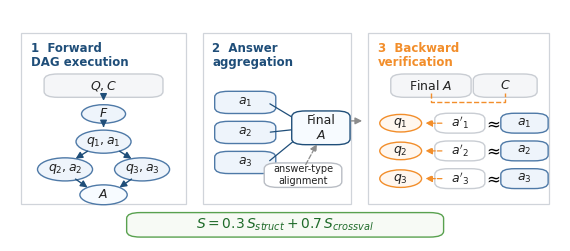
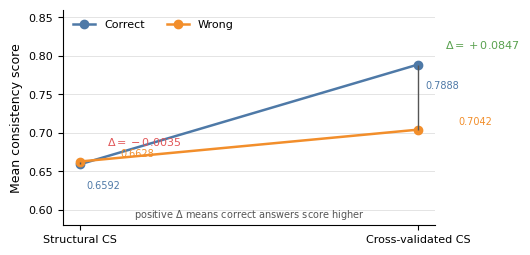
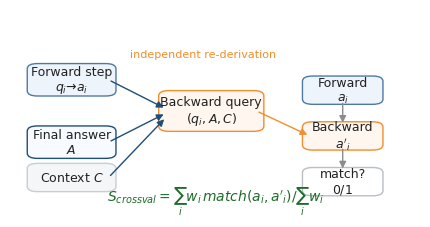
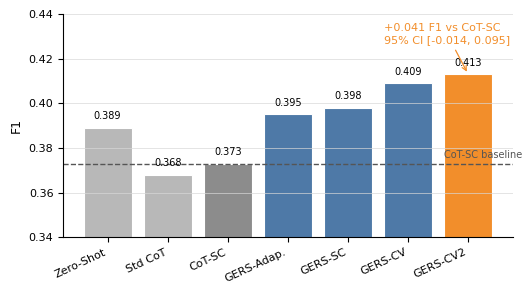
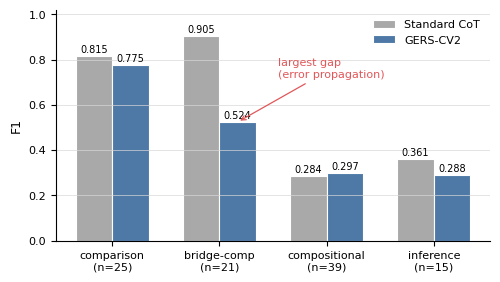

These charts were generated, in order, by the following Python code:
"""Generate publication-style figures for the GERS paper.

The script writes both PNG and PDF versions under docs/figures/:
image1: overall framework
image2: consistency-score discrimination
image3: bidirectional verification unit
image4: HotpotQA main F1 comparison
image5: 2Wiki per-type boundary analysis
"""

from pathlib import Path

import matplotlib

matplotlib.use("Agg")
import matplotlib.pyplot as plt
import numpy as np
from matplotlib.patches import Circle, FancyArrowPatch, FancyBboxPatch, Rectangle


OUT = Path("docs/figures")
OUT.mkdir(parents=True, exist_ok=True)

BLUE = "#4E79A7"
BLUE_DARK = "#1F4E79"
ORANGE = "#F28E2B"
GREEN = "#59A14F"
RED = "#E15759"
GRAY = "#8C8C8C"
LIGHT_GRAY = "#F5F6F8"
TEXT = "#222222"

plt.rcParams.update(
    {
        "font.family": "DejaVu Sans",
        "font.size": 9,
        "axes.labelsize": 9,
        "axes.titlesize": 10,
        "xtick.labelsize": 8,
        "ytick.labelsize": 8,
        "legend.fontsize": 8,
        "figure.dpi": 180,
        "savefig.dpi": 300,
        "axes.spines.top": False,
        "axes.spines.right": False,
    }
)


def save(fig, name: str):
    fig.savefig(OUT / f"{name}.png", bbox_inches="tight", facecolor="white")
    fig.savefig(OUT / f"{name}.pdf", bbox_inches="tight", facecolor="white")
    plt.close(fig)
    print(f"generated {OUT / (name + '.png')} and .pdf")


def rounded_box(ax, xy, w, h, text, fc="white", ec=GRAY, color=TEXT, lw=1.0, fontsize=9):
    box = FancyBboxPatch(
        xy,
        w,
        h,
        boxstyle="round,pad=0.018,rounding_size=0.025",
        facecolor=fc,
        edgecolor=ec,
        linewidth=lw,
    )
    ax.add_patch(box)
    ax.text(xy[0] + w / 2, xy[1] + h / 2, text, ha="center", va="center", fontsize=fontsize, color=color)
    return box


def arrow(ax, start, end, color=GRAY, lw=1.0, style="-|>", ls="-"):
    arr = FancyArrowPatch(
        start,
        end,
        arrowstyle=style,
        mutation_scale=10,
        linewidth=lw,
        color=color,
        linestyle=ls,
        shrinkA=2,
        shrinkB=2,
    )
    ax.add_patch(arr)
    return arr


def node(ax, xy, label, fc="#EEF4FB", ec=BLUE, color=TEXT, r=0.055, fontsize=9):
    c = Circle(xy, r, facecolor=fc, edgecolor=ec, linewidth=1.0)
    ax.add_patch(c)
    ax.text(xy[0], xy[1], label, ha="center", va="center", fontsize=fontsize, color=color)
    return c


def panel_label(ax, x, y, text, color=TEXT):
    ax.text(x, y, text, ha="left", va="top", fontsize=8.5, fontweight="bold", color=color, linespacing=1.05)


def figure1_framework():
    fig, ax = plt.subplots(figsize=(7.1, 3.0))
    ax.set_axis_off()
    ax.set_xlim(0, 1)
    ax.set_ylim(0, 1)

    panels = [
        (0.02, 0.16, 0.30, 0.74, "1  Forward\nDAG execution", BLUE_DARK),
        (0.35, 0.16, 0.27, 0.74, "2  Answer\naggregation", BLUE_DARK),
        (0.65, 0.16, 0.33, 0.74, "3  Backward\nverification", ORANGE),
    ]
    for x, y, w, h, title, col in panels:
        ax.add_patch(Rectangle((x, y), w, h, facecolor="white", edgecolor="#D0D4DA", linewidth=0.9))
        panel_label(ax, x + 0.018, y + h - 0.04, title, col)

    # Panel 1: DAG
    rounded_box(ax, (0.08, 0.64), 0.18, 0.065, "$Q, C$", fc=LIGHT_GRAY, ec="#C9CDD3")
    node(ax, (0.17, 0.55), "$F$", r=0.040)
    node(ax, (0.17, 0.43), "$q_1, a_1$", r=0.050)
    node(ax, (0.10, 0.31), "$q_2, a_2$", r=0.050)
    node(ax, (0.24, 0.31), "$q_3, a_3$", r=0.050)
    node(ax, (0.17, 0.20), "$A$", fc="#F7FBFF", r=0.043)
    for s, e in [((0.17, 0.64), (0.17, 0.595)), ((0.17, 0.51), (0.17, 0.48)), ((0.145, 0.395), (0.115, 0.35)), ((0.195, 0.395), (0.225, 0.35)), ((0.115, 0.275), (0.145, 0.225)), ((0.225, 0.275), (0.195, 0.225))]:
        arrow(ax, s, e, color=BLUE_DARK, lw=1.0)

    # Panel 2: aggregation
    for i, y in enumerate([0.60, 0.47, 0.34], start=1):
        rounded_box(ax, (0.39, y - 0.03), 0.075, 0.06, f"$a_{i}$", fc="#EEF4FB", ec=BLUE)
        arrow(ax, (0.468, y), (0.545, 0.49), color=BLUE_DARK, lw=0.9)
    rounded_box(ax, (0.53, 0.435), 0.07, 0.11, "Final\n$A$", fc="#F7FBFF", ec=BLUE_DARK)
    rounded_box(ax, (0.48, 0.25), 0.105, 0.07, "answer-type\nalignment", fc="white", ec="#B9BDC4", fontsize=7)
    arrow(ax, (0.535, 0.32), (0.56, 0.43), color=GRAY, lw=0.9, ls="--")

    # Panel 3: backward verification
    rounded_box(ax, (0.71, 0.64), 0.11, 0.065, "Final $A$", fc=LIGHT_GRAY, ec="#C9CDD3")
    rounded_box(ax, (0.86, 0.64), 0.08, 0.065, "$C$", fc=LIGHT_GRAY, ec="#C9CDD3")
    ax.plot([0.765, 0.765, 0.90, 0.90], [0.64, 0.60, 0.60, 0.64], color=ORANGE, lw=1.0, ls="--")
    for i, y in enumerate([0.51, 0.39, 0.27], start=1):
        node(ax, (0.71, y), f"$q_{i}$", r=0.038, fc="#FFF7EF", ec=ORANGE)
        rounded_box(ax, (0.79, y - 0.025), 0.055, 0.05, f"$a'_{i}$", fc="white", ec="#C9CDD3")
        rounded_box(ax, (0.91, y - 0.025), 0.05, 0.05, f"$a_{i}$", fc="#EEF4FB", ec=BLUE)
        ax.text(0.875, y, r"$\approx$", ha="center", va="center", fontsize=12)
        arrow(ax, (0.79, y), (0.75, y), color=ORANGE, lw=0.9, ls="--")
    arrow(ax, (0.615, 0.52), (0.645, 0.52), color=GRAY, lw=1.0)

    rounded_box(
        ax,
        (0.23, 0.035),
        0.54,
        0.07,
        r"$S = 0.3\,S_{struct} + 0.7\,S_{crossval}$",
        fc="#F7FAF5",
        ec=GREEN,
        color="#1F6B2A",
        fontsize=10,
    )
    save(fig, "image1")


def figure2_cs_discrimination():
    fig, ax = plt.subplots(figsize=(4.8, 2.8))
    schemes = ["Structural CS", "Cross-validated CS"]
    correct = np.array([0.6592, 0.7888])
    wrong = np.array([0.6628, 0.7042])
    x = np.arange(2)

    ax.plot(x, correct, marker="o", color=BLUE, lw=1.8, label="Correct")
    ax.plot(x, wrong, marker="o", color=ORANGE, lw=1.8, label="Wrong")
    display_delta = [-0.0035, 0.0847]
    for xi, c, w, delta in zip(x, correct, wrong, display_delta):
        ax.vlines(xi, min(c, w), max(c, w), color="#555555", lw=1.0)
        ax.text(xi + 0.08, max(c, w) + 0.020, f"$\\Delta={delta:+.4f}$", fontsize=8, color=GREEN if delta > 0 else RED)
        ax.text(xi + 0.02, c - 0.032, f"{c:.4f}", fontsize=7, color=BLUE, ha="left")
        ax.text(xi + 0.12, w + 0.006, f"{w:.4f}", fontsize=7, color=ORANGE, ha="left")

    ax.set_xticks(x)
    ax.set_xticklabels(schemes)
    ax.set_ylabel("Mean consistency score")
    ax.set_ylim(0.58, 0.86)
    ax.grid(axis="y", color="#D8D8D8", lw=0.6, alpha=0.8)
    ax.legend(frameon=False, loc="upper left", ncol=2)
    ax.text(0.5, 0.585, "positive $\\Delta$ means correct answers score higher", ha="center", va="bottom", fontsize=7, color="#555555")
    save(fig, "image2")


def figure3_verification_unit():
    fig, ax = plt.subplots(figsize=(5.3, 2.7))
    ax.set_axis_off()
    ax.set_xlim(0, 1)
    ax.set_ylim(0, 1)

    rounded_box(ax, (0.06, 0.60), 0.18, 0.12, "Forward step\n$q_i \u2192 a_i$", fc="#EEF4FB", ec=BLUE)
    rounded_box(ax, (0.06, 0.30), 0.18, 0.12, "Final answer\n$A$", fc="#F7FBFF", ec=BLUE_DARK)
    rounded_box(ax, (0.06, 0.14), 0.18, 0.10, "Context $C$", fc=LIGHT_GRAY, ec="#C9CDD3")

    rounded_box(ax, (0.38, 0.43), 0.22, 0.16, "Backward query\n$(q_i, A, C)$", fc="#FFF7EF", ec=ORANGE)
    rounded_box(ax, (0.73, 0.56), 0.16, 0.10, "Forward\n$a_i$", fc="#EEF4FB", ec=BLUE)
    rounded_box(ax, (0.73, 0.34), 0.16, 0.10, "Backward\n$a'_i$", fc="#FFF7EF", ec=ORANGE)
    rounded_box(ax, (0.73, 0.12), 0.16, 0.10, "match?\n$0/1$", fc="white", ec="#B9BDC4")

    arrow(ax, (0.24, 0.66), (0.38, 0.52), BLUE_DARK)
    arrow(ax, (0.24, 0.36), (0.38, 0.50), BLUE_DARK)
    arrow(ax, (0.24, 0.19), (0.38, 0.48), BLUE_DARK)
    arrow(ax, (0.60, 0.51), (0.73, 0.39), ORANGE)
    arrow(ax, (0.81, 0.56), (0.81, 0.44), GRAY)
    arrow(ax, (0.81, 0.34), (0.81, 0.22), GRAY)
    ax.text(0.47, 0.77, "independent re-derivation", ha="center", fontsize=8, color=ORANGE)
    ax.text(0.50, 0.08, r"$S_{crossval}=\sum_i w_i\,match(a_i,a'_i) / \sum_i w_i$", ha="center", fontsize=10, color="#1F6B2A")
    save(fig, "image3")


def figure4_main_results():
    fig, ax = plt.subplots(figsize=(5.8, 2.9))
    methods = ["Zero-Shot", "Std CoT", "CoT-SC", "GERS-Adap.", "GERS-SC", "GERS-CV", "GERS-CV2"]
    f1 = np.array([0.389, 0.368, 0.373, 0.395, 0.398, 0.409, 0.413])
    colors = ["#B8B8B8", "#B8B8B8", "#8C8C8C", BLUE, BLUE, BLUE, ORANGE]
    x = np.arange(len(methods))
    ax.bar(x, f1, color=colors, edgecolor="white", linewidth=0.8)
    ax.axhline(0.373, color="#555555", lw=1.0, ls="--")
    ax.text(len(methods) - 0.1, 0.3745, "CoT-SC baseline", va="bottom", ha="right", fontsize=7, color="#555555")
    for xi, yi in zip(x, f1):
        ax.text(xi, yi + 0.003, f"{yi:.3f}", ha="center", va="bottom", fontsize=7)
    ax.annotate(
        "+0.041 F1 vs CoT-SC\n95% CI [-0.014, 0.095]",
        xy=(6, 0.413),
        xytext=(4.6, 0.427),
        ha="left",
        fontsize=8,
        color=ORANGE,
        arrowprops=dict(arrowstyle="->", color=ORANGE, lw=0.9),
    )
    ax.set_ylabel("F1")
    ax.set_ylim(0.34, 0.44)
    ax.set_xticks(x)
    ax.set_xticklabels(methods, rotation=25, ha="right")
    ax.grid(axis="y", color="#D8D8D8", lw=0.6, alpha=0.8)
    save(fig, "image4")


def figure5_2wiki_boundary():
    fig, ax = plt.subplots(figsize=(5.6, 3.0))
    types = ["comparison\n(n=25)", "bridge-comp\n(n=21)", "compositional\n(n=39)", "inference\n(n=15)"]
    cot = np.array([0.815, 0.905, 0.284, 0.361])
    gers = np.array([0.775, 0.524, 0.297, 0.288])
    x = np.arange(len(types))
    width = 0.34
    ax.bar(x - width / 2, cot, width, label="Standard CoT", color="#A9A9A9", edgecolor="white", linewidth=0.8)
    ax.bar(x + width / 2, gers, width, label="GERS-CV2", color=BLUE, edgecolor="white", linewidth=0.8)
    for xi, c, g in zip(x, cot, gers):
        ax.text(xi - width / 2, c + 0.015, f"{c:.3f}", ha="center", fontsize=7)
        ax.text(xi + width / 2, g + 0.015, f"{g:.3f}", ha="center", fontsize=7)
    ax.annotate(
        "largest gap\n(error propagation)",
        xy=(1 + width / 2, 0.524),
        xytext=(1.55, 0.72),
        fontsize=8,
        color=RED,
        arrowprops=dict(arrowstyle="->", color=RED, lw=0.9),
    )
    ax.set_ylabel("F1")
    ax.set_ylim(0, 1.02)
    ax.set_xticks(x)
    ax.set_xticklabels(types)
    ax.grid(axis="y", color="#D8D8D8", lw=0.6, alpha=0.8)
    ax.legend(frameon=False, loc="upper right")
    save(fig, "image5")


def main():
    figure1_framework()
    figure2_cs_discrimination()
    figure3_verification_unit()
    figure4_main_results()
    figure5_2wiki_boundary()


if __name__ == "__main__":
    main()
